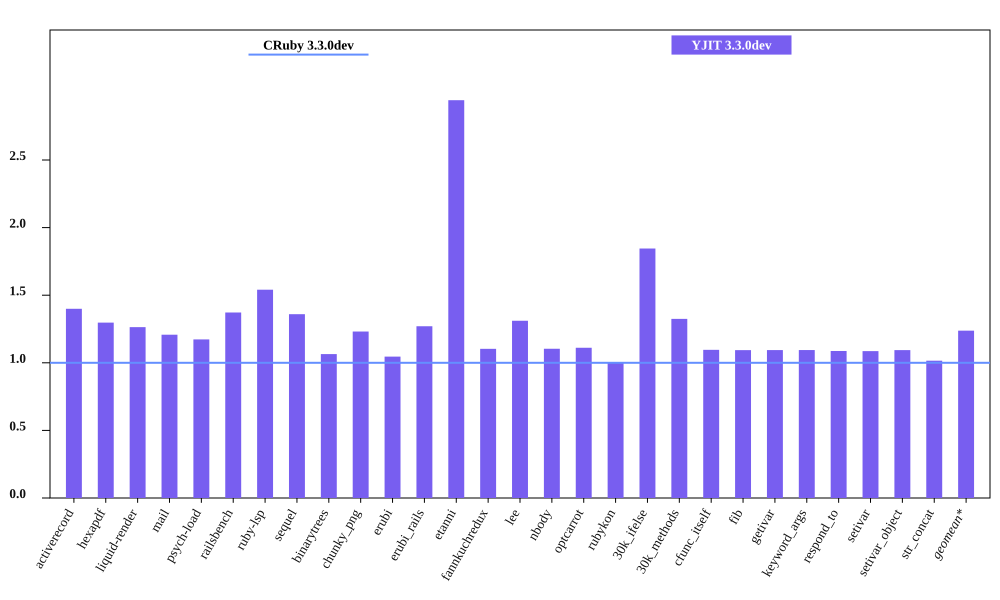

Values plotted in this chart, from the file beside it:
bench, CRuby 3.3.0dev mem (MiB), YJIT 3.3.0dev mem (MiB), Inline Code, Outlined Code, YJIT Mem overhead
activerecord, 45.5, 63.68, 3, 3
hexapdf, 230.6, 299.1, 2, 2
liquid-render, 21.86, 27.62, 1, 1
mail, 41.7, 50.36, 2, 2
psych-load, 29.14, 34.18, 1, 1
railsbench, 92.71, 127.2, 6, 6
ruby-lsp, 85.99, 132.5, 6, 6
sequel, 34.84, 47.37, 2, 2
binarytrees, 21.89, 23.3, 1, 1
chunky_png, 30.87, 38.01, 1, 1
erubi, 107.4, 112.3, 1, 1
erubi_rails, 91.58, 116.3, 5, 5
etanni, 24.05, 70.77, 1, 1
fannkuchredux, 16.11, 17.77, 1, 1
lee, 25.02, 32.8, 1, 1
nbody, 16.13, 17.8, 1, 1
optcarrot, 50.46, 56.08, 1, 1
rubykon, 51.93, 52.12, 1, 1
30k_ifelse, 57.95, 106.9, 6, 6
30k_methods, 48.11, 63.74, 2, 2
cfunc_itself, 16.09, 17.64, 1, 1
fib, 16.09, 17.6, 1, 1
getivar, 16.11, 17.63, 1, 1
keyword_args, 16.11, 17.63, 1, 1
respond_to, 16.23, 17.65, 1, 1
setivar, 16.23, 17.63, 1, 1
setivar_object, 16.11, 17.62, 1, 1
str_concat, 89.46, 90.86, 1, 1
